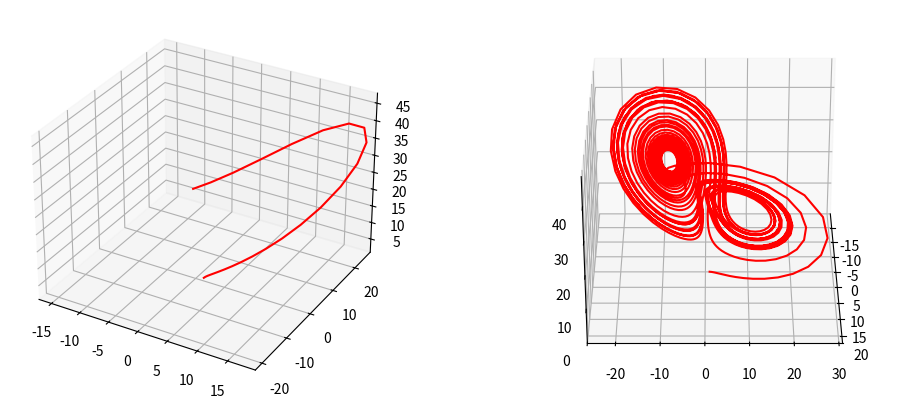

This chart was generated by the following Python code: (Note: this script raises an exception after producing the figure.)
import numpy as np
import matplotlib.pyplot as plt
from scipy.integrate import odeint
from mpl_toolkits.mplot3d import Axes3D
# plt.style.use('Agg')

# plt.ion()

rho = 28.0
sigma = 10.0
beta = 8.0 / 3.0

def f(state, t):
    x, y, z = state  # Unpack the state vector
    return sigma * (y - x), x * (rho - z) - y, x * y - beta * z  # Derivatives

state0 = [1.0, 1.0, 1.0]
t = np.arange(0.0, 40.0, 0.02)

states = odeint(f, state0, t)
N, _ = states.shape
delta = 25

xmin, xmax = states[:,0].min(), states[:,0].max()
ymin, ymax = states[:,1].min(), states[:,1].max()
zmin, zmax = states[:,2].min(), states[:,2].max()

fig = plt.figure(figsize=(12, 5))
ax = fig.add_subplot(121, projection='3d')
ax2 = fig.add_subplot(122, projection='3d')
# plt.axis('off')
# ax.set_xticks([]);ax.set_yticks([]);ax.set_zticks([])

colors = np.ones((delta, 4))
colors[:,1:3] = 0.
alphas = np.arange(0., 1., 1./delta)
colors[:, -1] = alphas
# breakpoint()

# plt.draw()

ax2.plot(states[:, 0], states[:, 1], states[:, 2], color='red')

c = 0
for i in range(0, N - delta, 2):
    ax.set_xlim([xmin, xmax]); ax.set_ylim([ymin, ymax]); ax.set_zlim([zmin, zmax])
    ax.plot(states[i:i+delta, 0],
            states[i:i+delta, 1],
            states[i:i+delta, 2], color='red')
    # dot_handle = ax.scatter(states[i+delta, 0], states[i+delta, 1], states[i+delta, 2], color='r')
    # plt.draw()
    # plt.pause(0.0001)
    if i % 4 == 0:
        ax2.view_init(30, (0.1*i)%360)
        plt.savefig(f'junk/{c}.png', bbox_inches='tight', inches=0); c+=1
        pass
    ax.cla()